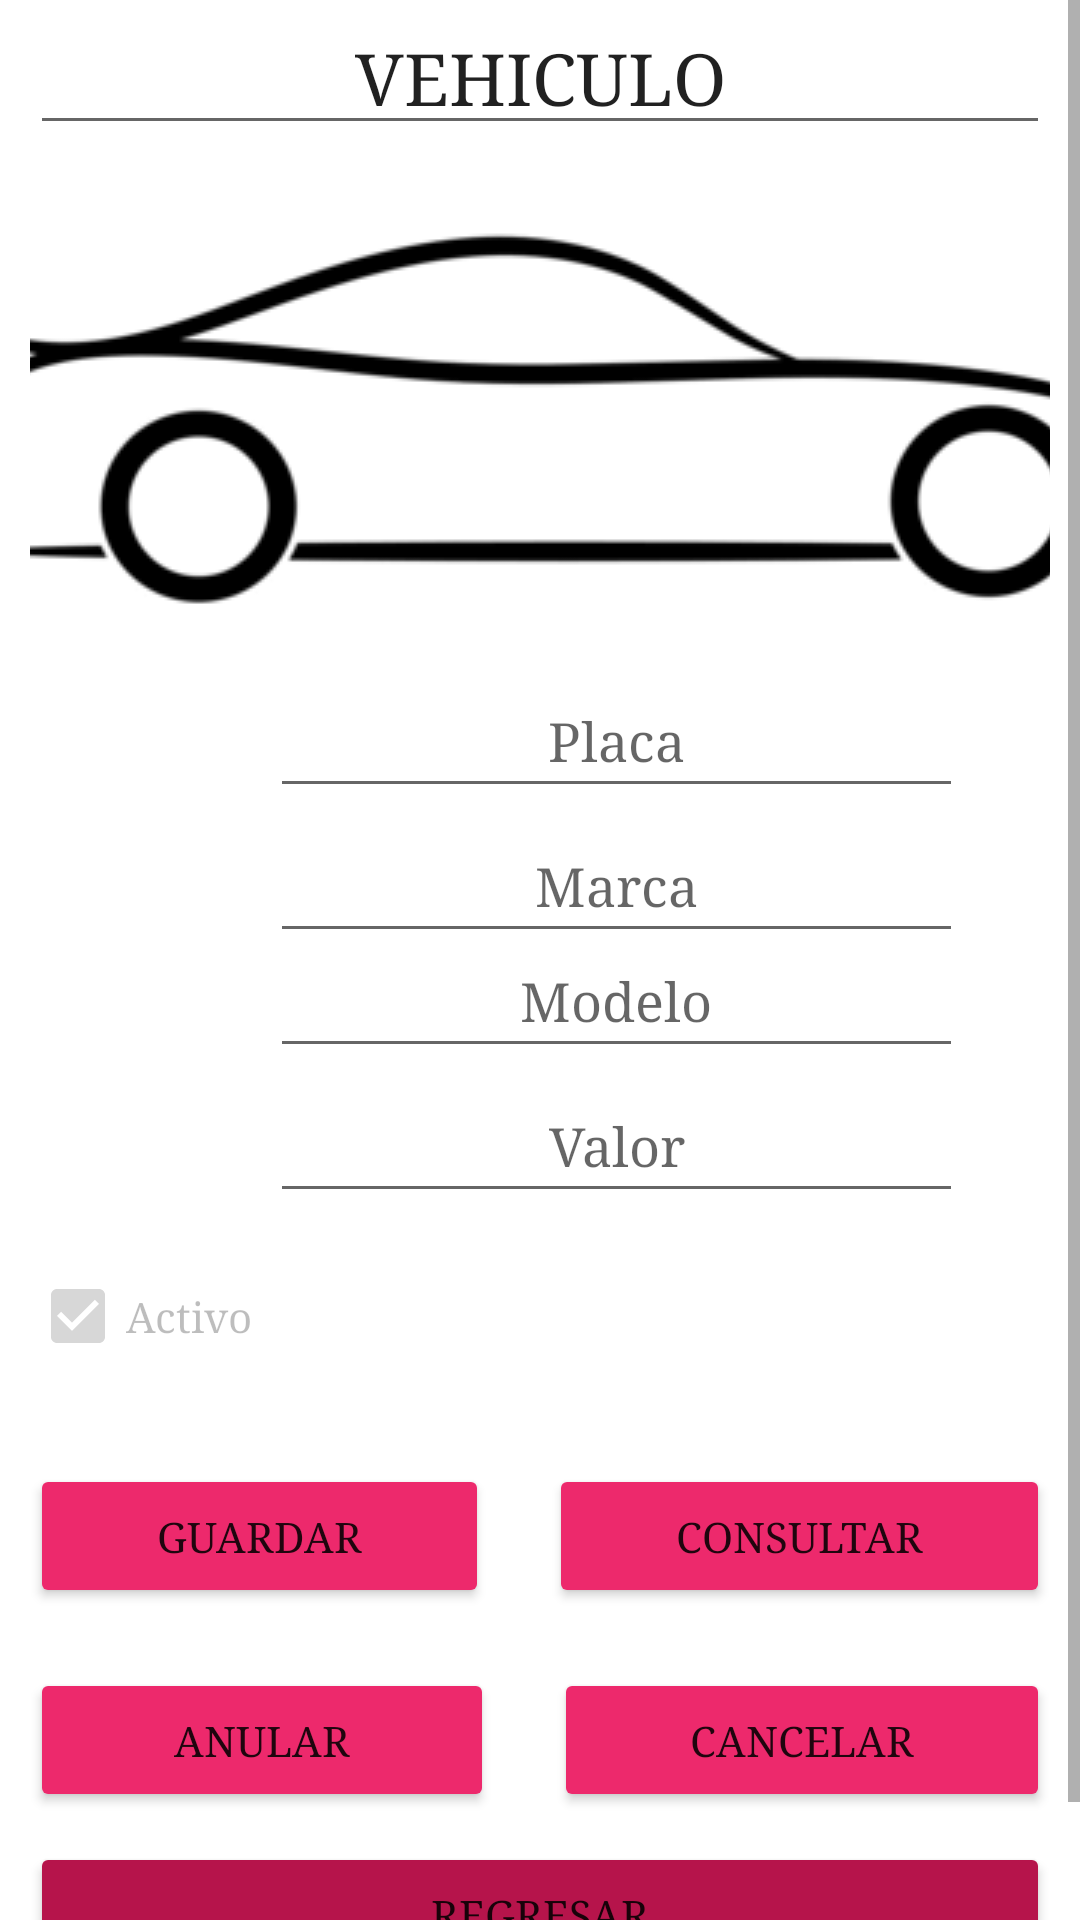

Here is an Android app screen rendered from its layout file. Give the layout XML and the strings, colors and styles it references.
<!-- AndroidManifest.xml: application theme Theme.Ventas_Vehiculos -->
<!-- res/layout/activity_vehiculo.xml -->
<?xml version="1.0" encoding="utf-8"?>
<androidx.constraintlayout.widget.ConstraintLayout xmlns:android="http://schemas.android.com/apk/res/android"
    xmlns:app="http://schemas.android.com/apk/res-auto"
    xmlns:tools="http://schemas.android.com/tools"
    android:layout_width="match_parent"
    android:layout_height="match_parent"
    tools:context=".VehiculoActivity">

    <ScrollView
        android:layout_width="match_parent"
        android:layout_height="match_parent">

        <LinearLayout
            android:layout_width="match_parent"
            android:layout_height="wrap_content"
            android:layout_marginStart="10dp"
            android:layout_marginEnd="10dp"
            android:orientation="vertical">

            <EditText
                android:id="@+id/editTextTextPersonName"
                android:layout_width="match_parent"
                android:layout_height="wrap_content"
                android:ems="10"
                android:fontFamily="serif"
                android:inputType="textPersonName"
                android:text="VEHICULO"
                android:textAlignment="center"
                android:textSize="24sp" />

            <ImageButton
                android:id="@+id/imageButton2"
                android:layout_width="match_parent"
                android:layout_height="153dp"
                app:srcCompat="@drawable/vehiculo" />

            <EditText
                android:id="@+id/etplaca"
                android:layout_width="231dp"
                android:layout_height="wrap_content"
                android:layout_marginLeft="80dp"
                android:layout_marginTop="20dp"
                android:layout_marginBottom="20dp"
                android:ems="10"
                android:fontFamily="serif"
                android:hint="Placa"
                android:inputType="textPersonName"
                android:minHeight="48dp"
                android:textAlignment="center" />

            <EditText
                android:id="@+id/etmarca"
                android:layout_width="231dp"
                android:layout_height="wrap_content"
                android:layout_marginLeft="80dp"
                android:layout_marginTop="-20dp"
                android:ems="10"
                android:fontFamily="serif"
                android:hint="Marca"
                android:inputType="textPersonName"
                android:minHeight="48dp"
                android:textAlignment="center" />

            <EditText
                android:id="@+id/etmodelo"
                android:layout_width="231dp"
                android:layout_height="wrap_content"
                android:layout_marginLeft="80dp"
                android:layout_marginTop="-10dp"
                android:layout_marginBottom="20dp"
                android:ems="10"
                android:fontFamily="serif"
                android:hint="Modelo"
                android:inputType="number"
                android:minHeight="48dp"
                android:textAlignment="center" />

            <EditText
                android:id="@+id/etvalor"
                android:layout_width="231dp"
                android:layout_height="wrap_content"
                android:layout_marginLeft="80dp"
                android:layout_marginTop="-20dp"
                android:layout_marginBottom="20dp"
                android:ems="10"
                android:fontFamily="serif"
                android:hint="Valor"
                android:inputType="number"
                android:minHeight="48dp"
                android:textAlignment="center" />

            <CheckBox
                android:id="@+id/cbactivo2"
                android:layout_width="match_parent"
                android:layout_height="wrap_content"
                android:layout_marginTop="-10dp"
                android:layout_marginBottom="20dp"
                android:checked="true"
                android:enabled="false"
                android:fontFamily="serif"
                android:onClick="Anular"
                android:text="Activo" />

            <LinearLayout
                android:layout_width="match_parent"
                android:layout_height="match_parent"
                android:layout_marginTop="-20dp"
                android:orientation="horizontal">

                <Button
                    android:id="@+id/btnguardar2"
                    android:layout_width="wrap_content"
                    android:layout_height="match_parent"
                    android:layout_marginTop="25dp"
                    android:layout_marginEnd="10dp"
                    android:layout_marginBottom="20dp"
                    android:layout_weight="1"
                    android:backgroundTint="#ED296C"
                    android:fontFamily="serif"
                    android:hyphenationFrequency="normal"
                    android:onClick="Guardar"
                    android:text="Guardar"
                    app:strokeColor="#752727" />

                <Button
                    android:id="@+id/btnconsultar2"
                    android:layout_width="wrap_content"
                    android:layout_height="wrap_content"
                    android:layout_marginStart="10dp"
                    android:layout_marginTop="25dp"
                    android:layout_marginBottom="20dp"
                    android:layout_weight="1"
                    android:backgroundTint="#ED296C"
                    android:fontFamily="serif"
                    android:onClick="Consultar"
                    android:text="Consultar" />

            </LinearLayout>

            <LinearLayout
                android:layout_width="match_parent"
                android:layout_height="match_parent"
                android:layout_weight="1"
                android:orientation="horizontal">

                <Button
                    android:id="@+id/btnanular2"
                    android:layout_width="wrap_content"
                    android:layout_height="wrap_content"
                    android:layout_marginEnd="10dp"
                    android:layout_weight="1"
                    android:backgroundTint="#ED296C"
                    android:fontFamily="serif"
                    android:text="Anular" />

                <Button
                    android:id="@+id/btncancelar2"
                    android:layout_width="wrap_content"
                    android:layout_height="wrap_content"
                    android:layout_marginStart="10dp"
                    android:layout_weight="1"
                    android:backgroundTint="#ED296C"
                    android:fontFamily="serif"
                    android:text="Cancelar" />
            </LinearLayout>

            <Button
                android:id="@+id/btnregresar2"
                android:layout_width="match_parent"
                android:layout_height="wrap_content"
                android:layout_marginTop="10dp"
                android:layout_marginBottom="20dp"
                android:backgroundTint="#B6144B"
                android:fontFamily="serif"
                android:onClick="Regresar"
                android:text="Regresar" />

        </LinearLayout>
    </ScrollView>
</androidx.constraintlayout.widget.ConstraintLayout>
<!-- resources referenced by this layout -->
<resources>
  <!-- drawable vehiculo: png bitmap (drawable, 5552 bytes) -->
  <style name="Theme.Ventas_Vehiculos" parent="Theme.MaterialComponents.DayNight.DarkActionBar">
          
          <item name="colorPrimary">@color/purple_500</item>
          <item name="colorPrimaryVariant">@color/purple_700</item>
          <item name="colorOnPrimary">@color/white</item>
          
          <item name="colorSecondary">@color/teal_200</item>
          <item name="colorSecondaryVariant">@color/teal_700</item>
          <item name="colorOnSecondary">@color/black</item>
          
          <item name="android:statusBarColor" tools:targetApi="l">?attr/colorPrimaryVariant</item>
          
      </style>
  <!-- not gathered from this repository: default colours our renderer supplied (Android Studio template values) -->
  <color name="purple_500">#FF6200EE</color>
  <color name="purple_700">#FF3700B3</color>
  <color name="teal_200">#FF03DAC5</color>
  <color name="teal_700">#FF018786</color>
  <color name="black">#FF000000</color>
  <color name="white">#FFFFFFFF</color>
</resources>
